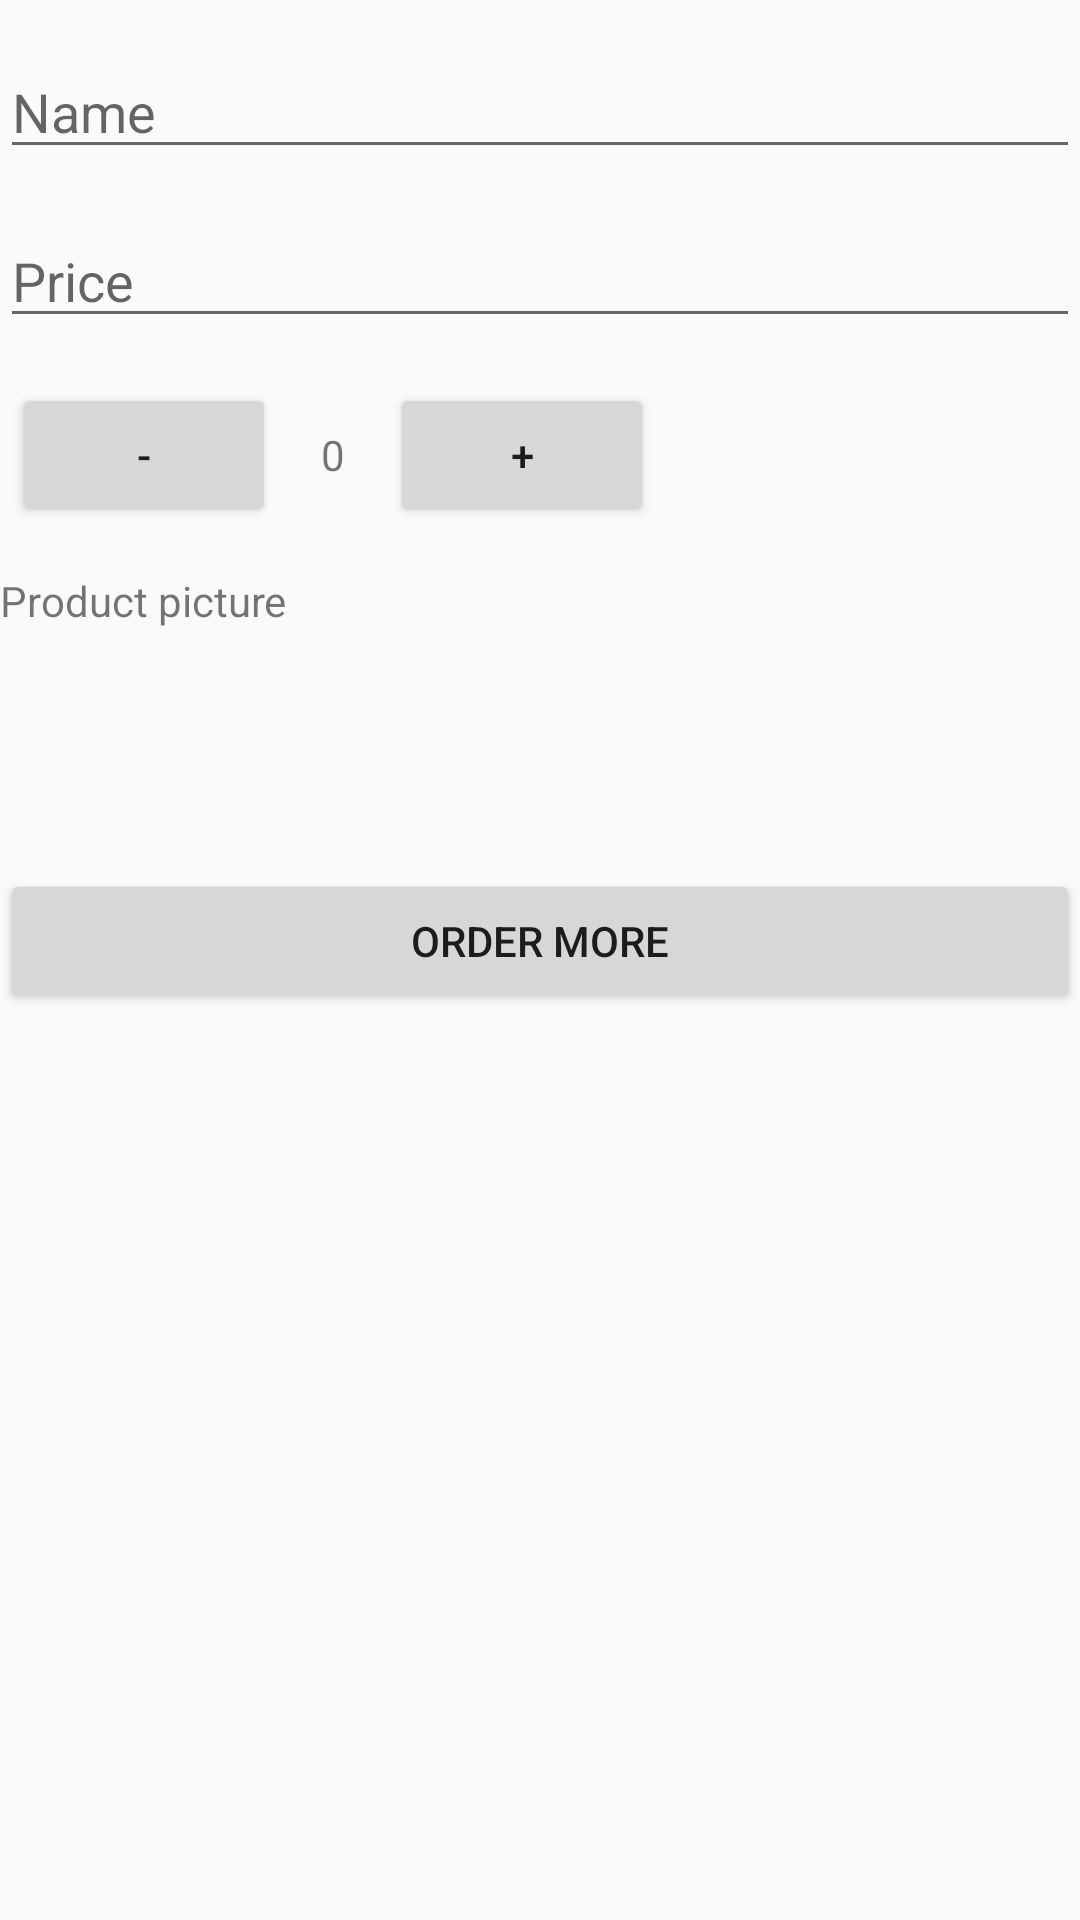

Reconstruct the res/layout file that produces this screen, plus the resources it refers to.
<!-- AndroidManifest.xml: application theme AppTheme -->
<!-- res/layout/activity_detail.xml -->
<?xml version="1.0" encoding="utf-8"?>

<LinearLayout
    xmlns:android="http://schemas.android.com/apk/res/android"
    android:orientation="vertical"
    android:layout_width="match_parent"
    android:layout_height="match_parent">
    <EditText
        android:layout_width="match_parent"
        android:layout_height="wrap_content"
        android:hint="@string/hint_product_name"
        android:layout_marginTop="@dimen/margin_big"
        android:inputType="textCapSentences"/>
    <EditText
        android:layout_height="wrap_content"
        android:layout_width="match_parent"
        android:hint="@string/hint_product_price"
        android:layout_marginTop="@dimen/margin_big"
        android:inputType="numberDecimal"/>
    <LinearLayout
        android:layout_width="match_parent"
        android:layout_height="wrap_content"
        android:layout_marginBottom="@dimen/margin_big"
        android:layout_marginTop="@dimen/margin_big">
        <Button
            android:layout_width="wrap_content"
            android:layout_height="wrap_content"
            android:text="-"
            android:id="@+id/button_quantity_minus"
            android:layout_marginLeft="@dimen/padding_low"/>
        <TextView
            android:layout_width="wrap_content"
            android:layout_height="wrap_content"
            android:id="@+id/quantity_change"
            android:text="0"
            android:layout_marginLeft="@dimen/margin_big"
            android:layout_marginRight="@dimen/margin_big"/>
        <Button
            android:layout_width="wrap_content"
            android:layout_height="wrap_content"
            android:id="@+id/button_quantity_plus"
            android:text="+"/>
    </LinearLayout>
    <TextView
        android:layout_width="wrap_content"
        android:layout_height="wrap_content"
        android:text="@string/editor_product_image"/>
    <ImageView
        android:layout_width="@dimen/circle_size"
        android:layout_height="@dimen/circle_size"
        android:id="@+id/product_image"
        android:src="@drawable/ic_image_black_24dp"
        android:layout_gravity="center_horizontal"
        android:layout_marginTop="@dimen/margin_big"
        android:layout_marginBottom="@dimen/margin_big"
        android:contentDescription="@string/editor_product_image"
        />
    <Button
        android:layout_width="match_parent"
        android:layout_height="wrap_content"
        android:id="@+id/button_order_momre"
        android:text="Order more"/>

</LinearLayout>
<!-- resources referenced by this layout -->
<resources>
  <dimen name="circle_size">50dp</dimen>
  <dimen name="margin_big">15dp</dimen>
  <dimen name="padding_low">4dp</dimen>
  <string name="editor_product_image">Product picture</string>
  <string name="hint_product_name">Name</string>
  <string name="hint_product_price">Price</string>
  <style name="AppTheme" parent="Theme.AppCompat.Light.DarkActionBar">
          <item name="colorPrimary">@color/colorPrimary</item>
          <item name="colorPrimaryDark">@color/colorPrimaryDark</item>
          <item name="colorAccent">@color/colorAccent</item>
      </style>
  <!-- not gathered from this repository: default colours our renderer supplied (Android Studio template values) -->
  <color name="colorPrimary">#FF6200EE</color>
  <color name="colorPrimaryDark">#FF3700B3</color>
  <color name="colorAccent">#FF03DAC5</color>
</resources>
